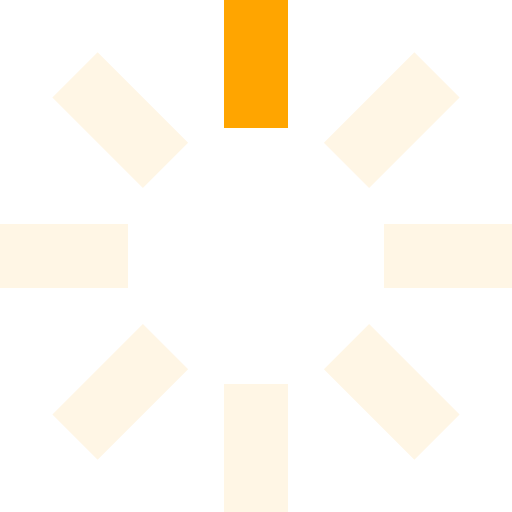
t = 0.00 s
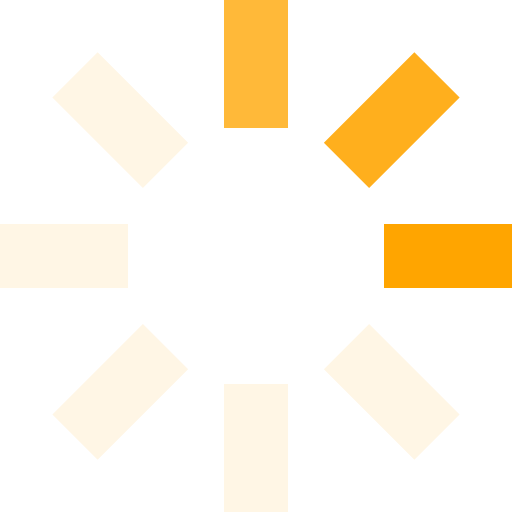
t = 0.25 s
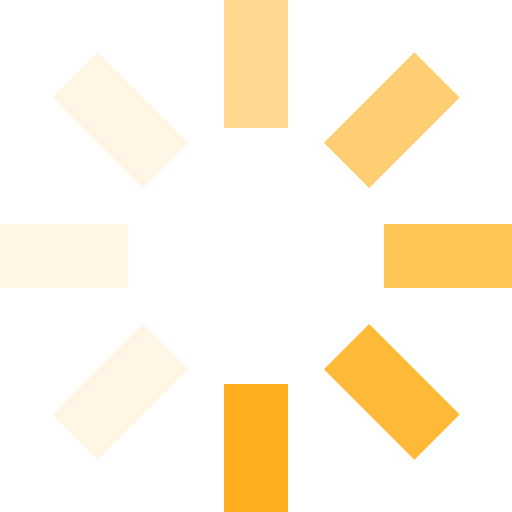
t = 0.63 s
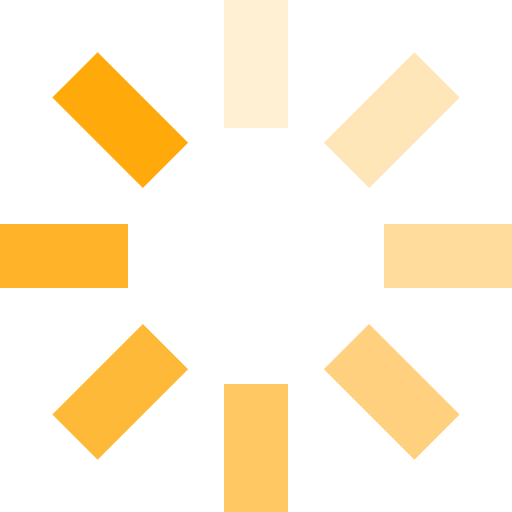
t = 0.93 s
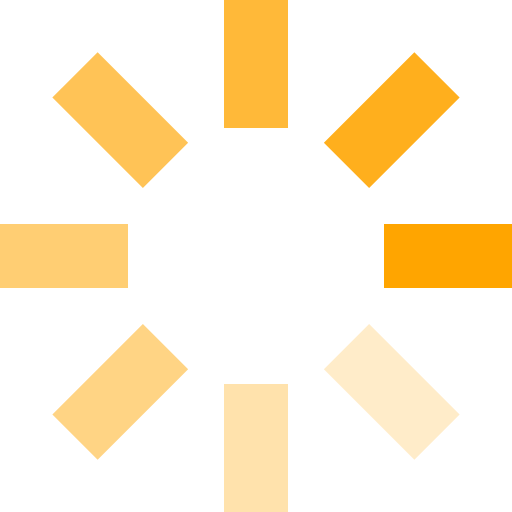
t = 1.25 s
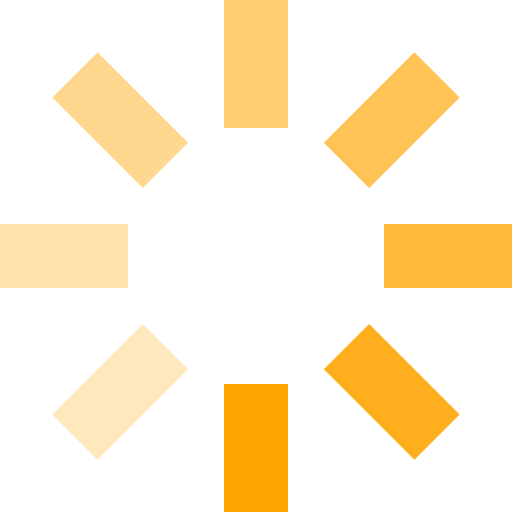
t = 1.50 s

The animated SVG that drew these frames (rendered in a browser with its animation timeline set to each time). Animation: 8 SMIL elements (animate=8); one cycle of 1.88 s, repeats indefinitely.

<svg id="loading" xmlns="http://www.w3.org/2000/svg" viewBox="0 0 32 32" width="20" height="20" fill="orange">
  <path opacity=".1" d="M14 0 H18 V8 H14 z" transform="rotate(0 16 16)">
    <animate attributeName="opacity" from="1" to=".1" dur="1s" repeatCount="indefinite" begin="0"/>
  </path>
  <path opacity=".1" d="M14 0 H18 V8 H14 z" transform="rotate(45 16 16)">
    <animate attributeName="opacity" from="1" to=".1" dur="1s" repeatCount="indefinite" begin="0.125s"/>
  </path>
  <path opacity=".1" d="M14 0 H18 V8 H14 z" transform="rotate(90 16 16)">
    <animate attributeName="opacity" from="1" to=".1" dur="1s" repeatCount="indefinite" begin="0.25s"/>
  </path>
  <path opacity=".1" d="M14 0 H18 V8 H14 z" transform="rotate(135 16 16)">
    <animate attributeName="opacity" from="1" to=".1" dur="1s" repeatCount="indefinite" begin="0.375s"/>
  </path>
  <path opacity=".1" d="M14 0 H18 V8 H14 z" transform="rotate(180 16 16)">
    <animate attributeName="opacity" from="1" to=".1" dur="1s" repeatCount="indefinite" begin="0.5s"/>
  </path>
  <path opacity=".1" d="M14 0 H18 V8 H14 z" transform="rotate(225 16 16)">
    <animate attributeName="opacity" from="1" to=".1" dur="1s" repeatCount="indefinite" begin="0.675s"/>
  </path>
  <path opacity=".1" d="M14 0 H18 V8 H14 z" transform="rotate(270 16 16)">
    <animate attributeName="opacity" from="1" to=".1" dur="1s" repeatCount="indefinite" begin="0.75s"/>
  </path>
  <path opacity=".1" d="M14 0 H18 V8 H14 z" transform="rotate(315 16 16)">
    <animate attributeName="opacity" from="1" to=".1" dur="1s" repeatCount="indefinite" begin="0.875s"/>
  </path>
</svg>
